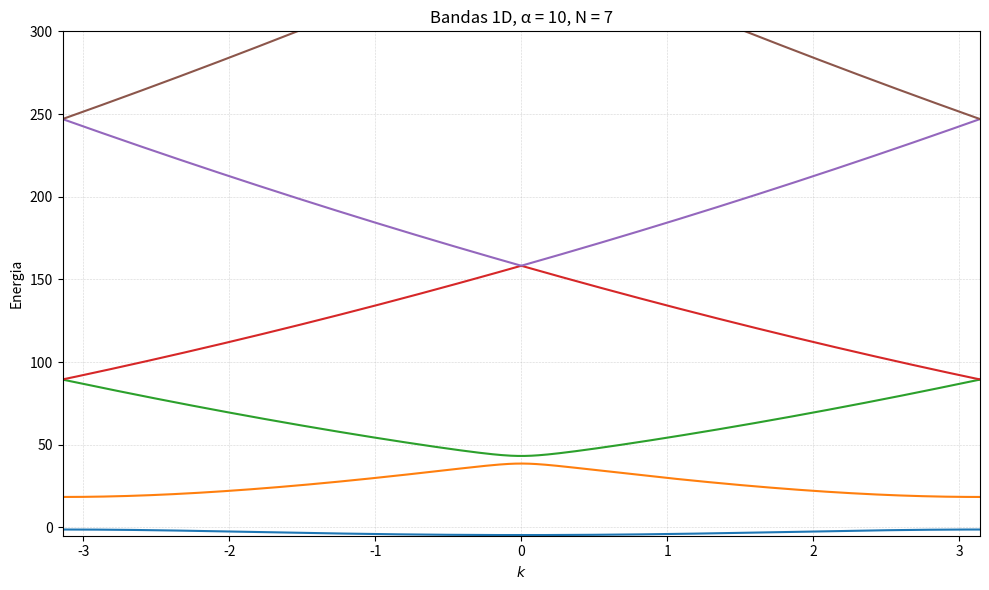

This figure's Python source:
import numpy as np
import matplotlib.pyplot as plt

def build_hamiltonian(k, N, alpha):

    dim = 2 * N + 1
    G = 2.0 * np.pi * np.arange(-N, N + 1)   # vetores de rede recíproca
    kin = (k + G) ** 2                       # termo cinético (diagonal)

    off = np.full(dim - 1, alpha)
    H = (np.diag(kin) +
        np.diag(off,  k=1) +
        np.diag(off,  k=-1))
    return H

def compute_bands(N, alpha, num_k, num_bands):
    k_vals = np.linspace(-np.pi, np.pi, num_k, endpoint=True)
    bands  = np.empty((num_bands, num_k))

    for j, k in enumerate(k_vals):
        H = build_hamiltonian(k, N, alpha)
        eigvals = np.linalg.eigvalsh(H)
        bands[:, j] = eigvals[:num_bands]   # pegar as mais baixas
    return k_vals, bands

# Parâmetros ajustáveis
N          = 7      # número de vetores G de cada lado
alpha      = 10     # intensidade do potencial periódico
num_k      = 400    # resolução em k
num_bands  = 7      # quantas bandas mostrar

k_vals, bands = compute_bands(N, alpha, num_k, num_bands)

# Plotar o gráfico
plt.figure(figsize=(10, 6))
for n in range(num_bands):
    plt.plot(k_vals, bands[n])
plt.xlim(-np.pi, np.pi)
plt.xlabel(r"$k$")
plt.ylabel("Energia")
plt.ylim(-5, 300)
plt.title(f"Bandas 1D, α = {alpha}, N = {N}")
plt.axvline(-np.pi, ls="--", lw=0.6, color='gray')
plt.axvline( np.pi, ls="--", lw=0.6, color='gray')
plt.grid(True, ls=":", lw=0.4)
plt.tight_layout()
#plt.savefig('exercicio1.png')
plt.show()